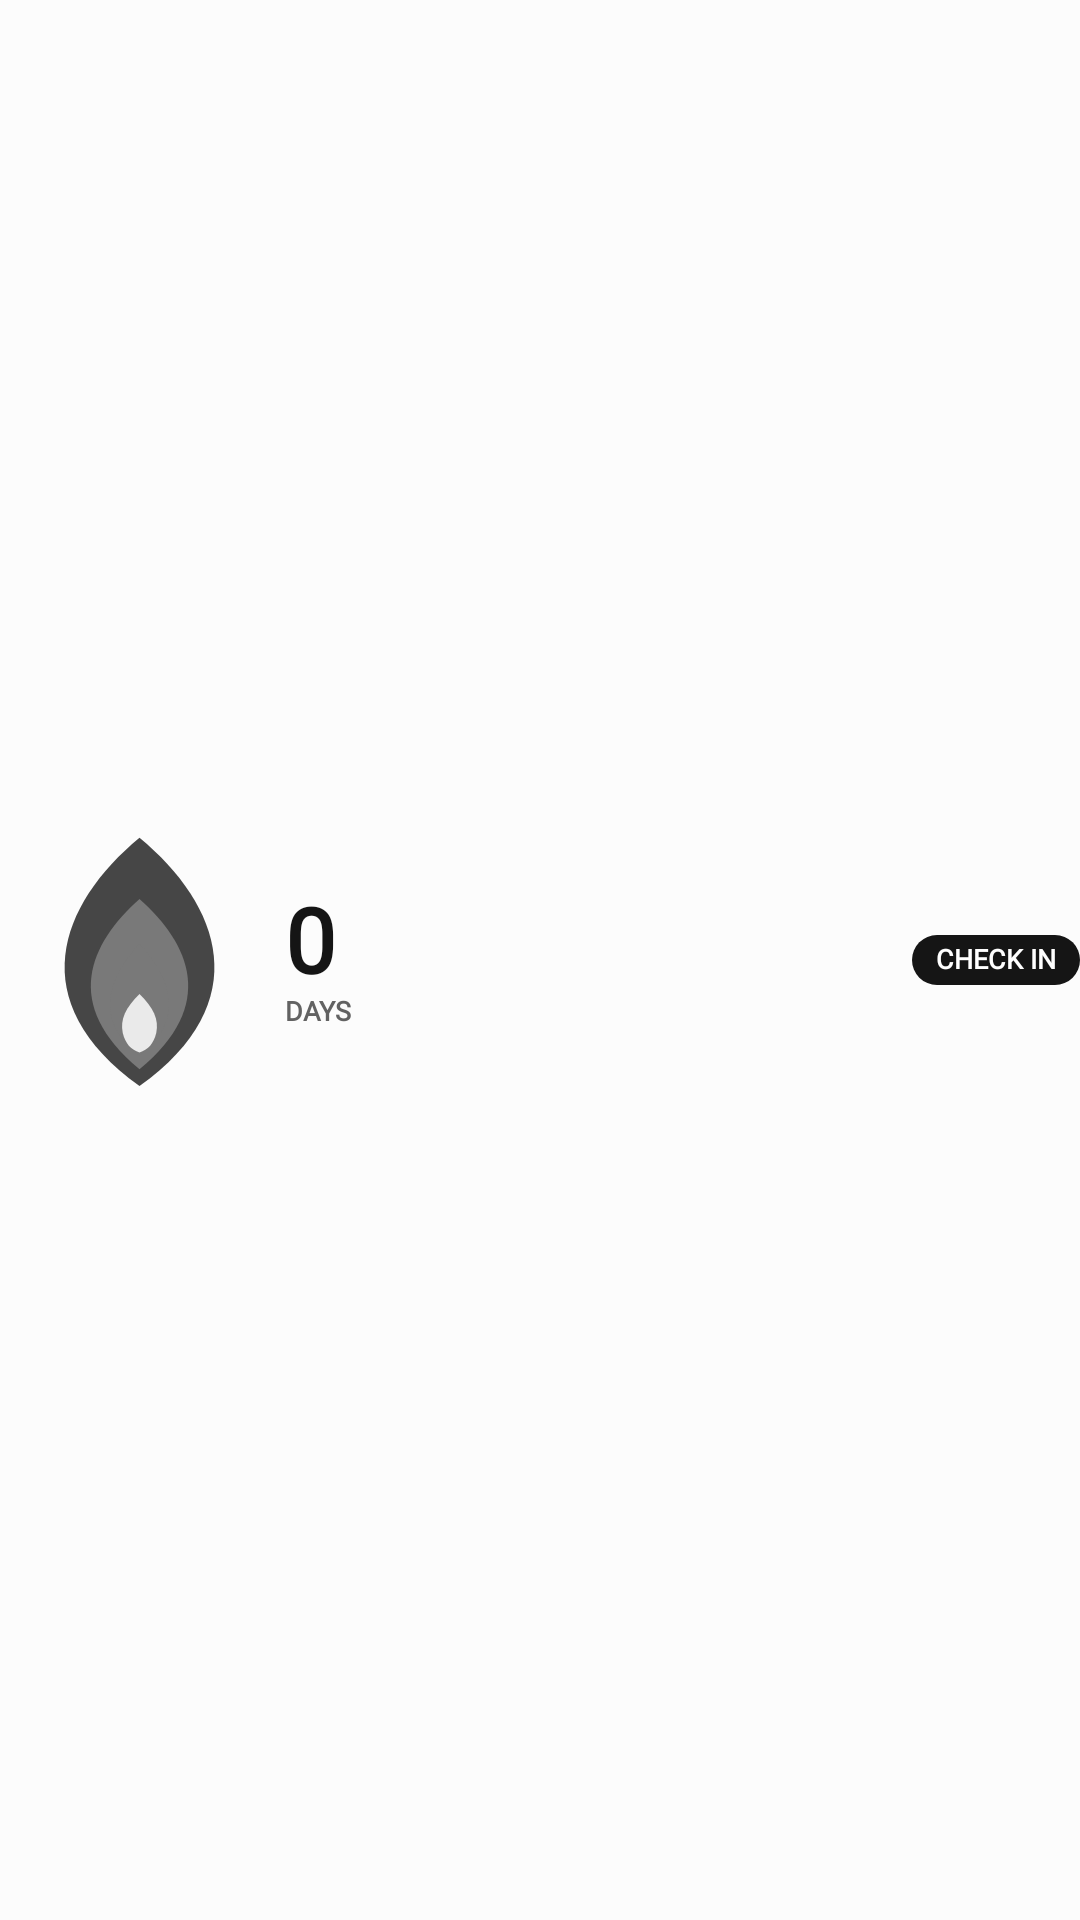

Produce the Android XML layout that renders to this screen, including the resource entries it uses.
<!-- AndroidManifest.xml: application theme Theme.StreakWidget -->
<!-- res/layout/widget_layout_row.xml -->
<?xml version="1.0" encoding="utf-8"?>
<FrameLayout xmlns:android="http://schemas.android.com/apk/res/android"
    android:id="@+id/widget_background"
    android:layout_width="match_parent"
    android:layout_height="match_parent"
    android:background="@drawable/widget_bg_shape">

    <LinearLayout
        android:layout_width="match_parent"
        android:layout_height="match_parent"
        android:gravity="center_vertical"
        android:orientation="horizontal">

        <FrameLayout
            android:layout_width="0dp"
            android:layout_height="match_parent"
            android:layout_weight="1">

            <ImageView android:id="@+id/widget_flame_glow" android:layout_width="match_parent" android:layout_height="match_parent" android:contentDescription="@null" android:scaleType="fitCenter" android:src="@drawable/widget_flame_glow" />
            <ImageView android:id="@+id/widget_flame_outer" android:layout_width="match_parent" android:layout_height="match_parent" android:contentDescription="@null" android:scaleType="fitCenter" android:src="@drawable/ic_widget_flame_outer" />
            <ImageView android:id="@+id/widget_flame_mid" android:layout_width="match_parent" android:layout_height="match_parent" android:contentDescription="@null" android:scaleType="fitCenter" android:src="@drawable/ic_widget_flame_mid" />
            <ImageView android:id="@+id/widget_flame_inner" android:layout_width="match_parent" android:layout_height="match_parent" android:contentDescription="@null" android:scaleType="fitCenter" android:src="@drawable/ic_widget_flame_inner" />
        </FrameLayout>

        <LinearLayout
            android:layout_width="0dp"
            android:layout_height="wrap_content"
            android:layout_marginStart="2dp"
            android:layout_weight="2.2"
            android:gravity="center_vertical"
            android:orientation="vertical">

            <TextView android:id="@+id/widget_streak_count" style="@style/WidgetText" android:layout_width="match_parent" android:layout_height="wrap_content" android:gravity="start" android:includeFontPadding="false" android:maxLines="1" android:text="@string/widget_preview_count" android:textColor="@color/widget_text_primary" android:textSize="30sp" android:textStyle="bold" />

            <TextView android:id="@+id/widget_streak_label" style="@style/WidgetText" android:layout_width="match_parent" android:layout_height="wrap_content" android:ellipsize="end" android:gravity="start" android:includeFontPadding="false" android:maxLines="1" android:text="@string/widget_preview_days" android:textColor="@color/widget_text_muted" android:textSize="9sp" android:textStyle="bold" />

            <TextView android:id="@+id/widget_habit_name" style="@style/WidgetText" android:layout_width="match_parent" android:layout_height="wrap_content" android:ellipsize="end" android:gravity="start" android:includeFontPadding="false" android:maxLines="1" android:text="@string/widget_preview_goal" android:textColor="@color/widget_text_primary" android:textSize="14sp" android:textStyle="bold" android:visibility="gone" />

            <TextView android:id="@+id/widget_status" style="@style/WidgetText" android:layout_width="match_parent" android:layout_height="wrap_content" android:ellipsize="end" android:gravity="start" android:includeFontPadding="false" android:maxLines="1" android:text="@string/widget_preview_status" android:textColor="@color/widget_text_muted" android:textSize="9sp" android:textStyle="bold" android:visibility="gone" />

            <TextView android:id="@+id/widget_task_progress" style="@style/WidgetText" android:layout_width="match_parent" android:layout_height="wrap_content" android:ellipsize="end" android:gravity="start" android:includeFontPadding="false" android:maxLines="1" android:textColor="@color/widget_text_muted" android:textSize="9sp" android:textStyle="bold" android:visibility="gone" />
        </LinearLayout>

        <TextView android:id="@+id/widget_check_in" style="@style/WidgetText" android:layout_width="wrap_content" android:layout_height="wrap_content" android:layout_marginStart="4dp" android:background="@drawable/widget_action_shape" android:ellipsize="end" android:gravity="center" android:includeFontPadding="false" android:maxLines="1" android:minWidth="40dp" android:paddingHorizontal="8dp" android:paddingVertical="3dp" android:text="@string/widget_preview_check_in" android:textColor="@color/widget_action_text" android:textSize="9sp" android:textStyle="bold" />
    </LinearLayout>
</FrameLayout>
<!-- resources referenced by this layout -->
<resources>
  <color name="widget_action_text">#FFFFFF</color>
  <color name="widget_text_muted">#626262</color>
  <color name="widget_text_primary">#151515</color>
  <!-- drawable ic_widget_flame_inner (drawable) -->
  <?xml version="1.0" encoding="utf-8"?>
  <vector xmlns:android="http://schemas.android.com/apk/res/android"
      android:width="100dp"
      android:height="100dp"
      android:viewportWidth="100"
      android:viewportHeight="100">
      
      <path
          android:fillColor="@color/widget_flame_idle_inner"
          android:pathData="M50,44 C62,57 66,72 50,84 C34,72 38,57 50,44 Z" />
      <path
          android:fillColor="#FFFFFF"
          android:pathData="M50,62 C55,67 57,71 56,76 C55,80 53,82 50,83 C47,82 45,80 44,76 C43,71 45,67 50,62 Z"
          android:fillAlpha="0.85" />
  </vector>
  <!-- drawable ic_widget_flame_mid (drawable) -->
  <?xml version="1.0" encoding="utf-8"?>
  <vector xmlns:android="http://schemas.android.com/apk/res/android"
      android:width="100dp"
      android:height="100dp"
      android:viewportWidth="100"
      android:viewportHeight="100">
      
      <path
          android:fillColor="@color/widget_flame_idle_inner"
          android:pathData="M50,28 C68,44 78,66 50,89 C22,66 32,44 50,28 Z" />
  </vector>
  <!-- drawable ic_widget_flame_outer (drawable) -->
  <?xml version="1.0" encoding="utf-8"?>
  <vector xmlns:android="http://schemas.android.com/apk/res/android"
      android:width="100dp"
      android:height="100dp"
      android:viewportWidth="100"
      android:viewportHeight="100">
      
      <path
          android:fillColor="@color/widget_flame_idle_outer"
          android:pathData="M50,6 C79,30 92,65 50,95 C8,65 21,30 50,6 Z" />
  </vector>
  <!-- drawable widget_action_shape (drawable) -->
  <?xml version="1.0" encoding="utf-8"?>
  <shape xmlns:android="http://schemas.android.com/apk/res/android" android:shape="rectangle">
      <solid android:color="@color/widget_action_surface" />
      <corners android:radius="28dp" />
  </shape>
  <!-- drawable widget_flame_glow (drawable-night) -->
  <?xml version="1.0" encoding="utf-8"?>
  <shape xmlns:android="http://schemas.android.com/apk/res/android" android:shape="oval">
      <gradient
          android:centerX="0.5"
          android:centerY="0.5"
          android:endColor="@android:color/transparent"
          android:gradientRadius="48dp"
          android:startColor="@color/widget_flame_idle_glow"
          android:type="radial" />
  </shape>
  <string name="widget_preview_check_in">CHECK IN</string>
  <string name="widget_preview_count">0</string>
  <string name="widget_preview_days">DAYS</string>
  <string name="widget_preview_goal">Your daily promise</string>
  <string name="widget_preview_status">READY FOR TODAY</string>
  <style name="WidgetText">
          <item name="android:fontFamily">serif</item>
      </style>
  <style name="Theme.StreakWidget" parent="android:Theme.Material.Light.NoActionBar">
          <item name="android:windowBackground">#FCFCFC</item>
          <item name="android:colorAccent">#151515</item>
          <item name="android:statusBarColor">#FCFCFC</item>
          <item name="android:navigationBarColor">#FCFCFC</item>
          <item name="android:windowLightStatusBar">true</item>
          <item name="android:windowNoTitle">true</item>
      </style>
  <color name="widget_flame_idle_inner">#797979</color>
  <color name="widget_flame_idle_outer">#464646</color>
  <color name="widget_action_surface">#151515</color>
  <color name="widget_flame_idle_glow">#14151515</color>
</resources>
